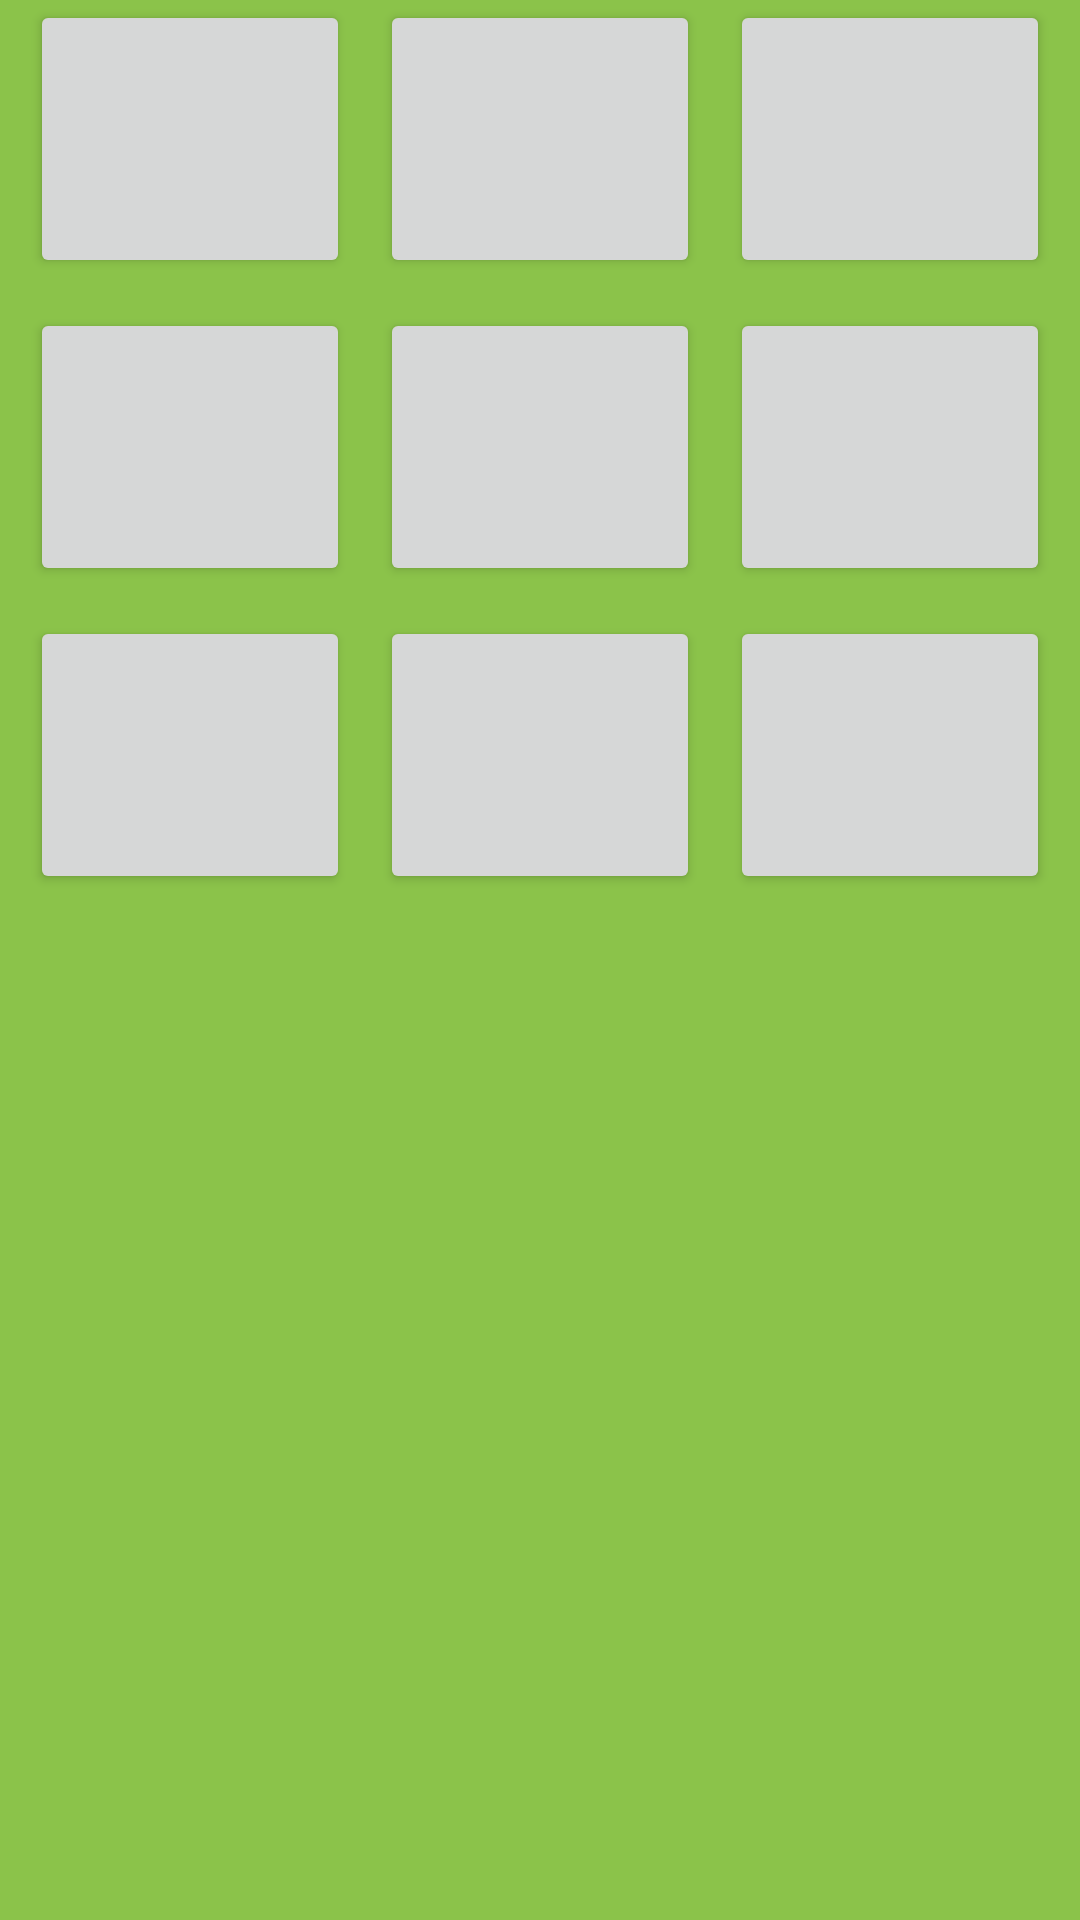

Here is an Android app screen rendered from its layout file. Give the layout XML and the strings, colors and styles it references.
<!-- AndroidManifest.xml: application theme Theme.Helotictoc1 -->
<!-- res/layout/activity_game2.xml -->
<?xml version="1.0" encoding="utf-8"?>
<LinearLayout xmlns:android="http://schemas.android.com/apk/res/android"
    xmlns:app="http://schemas.android.com/apk/res-auto"
    xmlns:tools="http://schemas.android.com/tools"
    android:layout_width="match_parent"
    android:layout_height="match_parent"
    android:background="#8BC34A"
    android:onClick="btnclick"
    android:orientation="vertical"


    android:scrollbarSize="39sp"
    tools:context=".GameActivity2">

    <TableLayout
        android:layout_width="match_parent"
        android:layout_height="match_parent"
        android:layout_marginLeft="10dp"
        android:layout_marginRight="10dp">

        <TableRow
            android:layout_width="match_parent"
            android:layout_height="match_parent">

            <androidx.appcompat.widget.AppCompatButton
                android:id="@+id/bu1"
                android:layout_width="wrap_content"
                android:layout_height="45pt"
                android:layout_weight="1"

                android:onClick="btnclick"
                android:textColor="#090909"
                android:textSize="48sp"
                android:textStyle="bold" />

            <androidx.appcompat.widget.AppCompatButton
                android:id="@+id/bu2"
                android:layout_width="wrap_content"
                android:layout_height="45pt"
                android:layout_marginLeft="10dp"
                android:layout_marginRight="10dp"
                android:layout_weight="1"

                android:onClick="btnclick"
                android:textColor="#090909"
                android:textSize="48sp"
                android:textStyle="bold" />

            <androidx.appcompat.widget.AppCompatButton
                android:id="@+id/bu3"
                android:layout_width="wrap_content"
                android:layout_height="45pt"
                android:layout_weight="1"

                android:onClick="btnclick"
                android:textColor="#090909"
                android:textSize="48sp"
                android:textStyle="bold" />
        </TableRow>

        <TableRow
            android:layout_width="match_parent"
            android:layout_height="match_parent"
            android:layout_marginTop="10dp"
            android:layout_marginBottom="10dp">

            <androidx.appcompat.widget.AppCompatButton
                android:id="@+id/bu4"
                android:layout_width="wrap_content"
                android:layout_height="45pt"
                android:layout_weight="1"

                android:onClick="btnclick"
                android:textColor="#090909"
                android:textSize="48sp"
                android:textStyle="bold" />

            <androidx.appcompat.widget.AppCompatButton
                android:id="@+id/bu5"
                android:layout_width="wrap_content"
                android:layout_height="45pt"
                android:layout_marginLeft="10dp"
                android:layout_marginRight="10dp"
                android:layout_weight="1"

                android:onClick="btnclick"
                android:textColor="#090909"
                android:textSize="48sp"
                android:textStyle="bold" />

            <androidx.appcompat.widget.AppCompatButton
                android:id="@+id/bu6"
                android:layout_width="wrap_content"
                android:layout_height="45pt"
                android:layout_weight="1"

                android:onClick="btnclick"
                android:textColor="#090909"
                android:textSize="48sp"
                android:textStyle="bold" />
        </TableRow>

        <TableRow
            android:layout_width="match_parent"
            android:layout_height="match_parent">

            <androidx.appcompat.widget.AppCompatButton
                android:id="@+id/bu7"
                android:layout_width="wrap_content"
                android:layout_height="45pt"
                android:layout_weight="1"
                android:onClick="btnclick"
                android:textColor="#090909"
                android:textSize="48sp"
                android:textStyle="bold" />

            <androidx.appcompat.widget.AppCompatButton
                android:id="@+id/bu8"
                android:layout_width="wrap_content"
                android:layout_height="45pt"
                android:layout_marginLeft="10dp"
                android:layout_marginRight="10dp"
                android:layout_weight="1"

                android:onClick="btnclick"
                android:textColor="#090909"
                android:textSize="48sp"
                android:textStyle="bold" />

            <androidx.appcompat.widget.AppCompatButton
                android:id="@+id/bu9"
                android:layout_width="wrap_content"
                android:layout_height="45pt"
                android:layout_weight="1"

                android:onClick="btnclick"
                android:textColor="#090909"
                android:textSize="48sp"
                android:textStyle="bold" />
        </TableRow>

    </TableLayout>
</LinearLayout>
<!-- resources referenced by this layout -->
<resources>
  <style name="Theme.Helotictoc1" parent="Theme.MaterialComponents.DayNight.DarkActionBar">
          
          <item name="colorPrimary">@color/purple_500</item>
          <item name="colorPrimaryVariant">@color/purple_700</item>
          <item name="colorOnPrimary">@color/white</item>
          
          <item name="colorSecondary">@color/teal_200</item>
          <item name="colorSecondaryVariant">@color/teal_700</item>
          <item name="colorOnSecondary">@color/black</item>
          
          <item name="android:statusBarColor">?attr/colorPrimaryVariant</item>
          
      </style>
  <!-- not gathered from this repository: default colours our renderer supplied (Android Studio template values) -->
  <color name="purple_500">#FF6200EE</color>
  <color name="purple_700">#FF3700B3</color>
  <color name="teal_200">#FF03DAC5</color>
  <color name="teal_700">#FF018786</color>
  <color name="black">#FF000000</color>
  <color name="white">#FFFFFFFF</color>
</resources>
